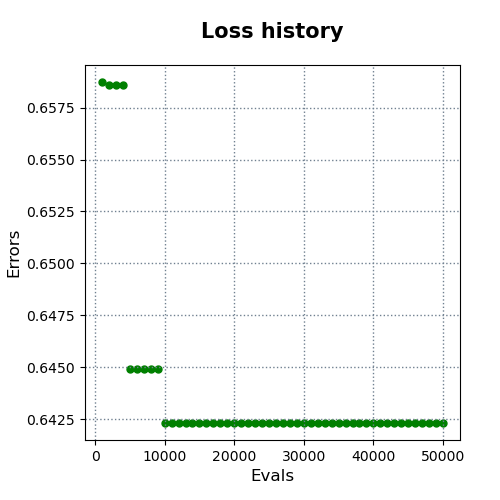

The file beside this chart, header and first rows:
evals, errors
1000, 0.6587
2000, 0.6586
3000, 0.6586
4000, 0.6586
5000, 0.6449
6000, 0.6449
7000, 0.6449
8000, 0.6449
9000, 0.6449
10000, 0.6423
11000, 0.6423
12000, 0.6423
13000, 0.6423
14000, 0.6423
15000, 0.6423
16000, 0.6423
17000, 0.6423
18000, 0.6423
19000, 0.6423
20000, 0.6423
21000, 0.6423
22000, 0.6423
23000, 0.6423
24000, 0.6423
25000, 0.6423
26000, 0.6423
27000, 0.6423
28000, 0.6423
29000, 0.6423
30000, 0.6423
31000, 0.6423
32000, 0.6423
33000, 0.6423
34000, 0.6423
35000, 0.6423
36000, 0.6423
37000, 0.6423
38000, 0.6423
39000, 0.6423
40000, 0.6423
41000, 0.6423
42000, 0.6423
43000, 0.6423
44000, 0.6423
45000, 0.6423
46000, 0.6423
47000, 0.6423
48000, 0.6423
49000, 0.6423
50000, 0.6423
